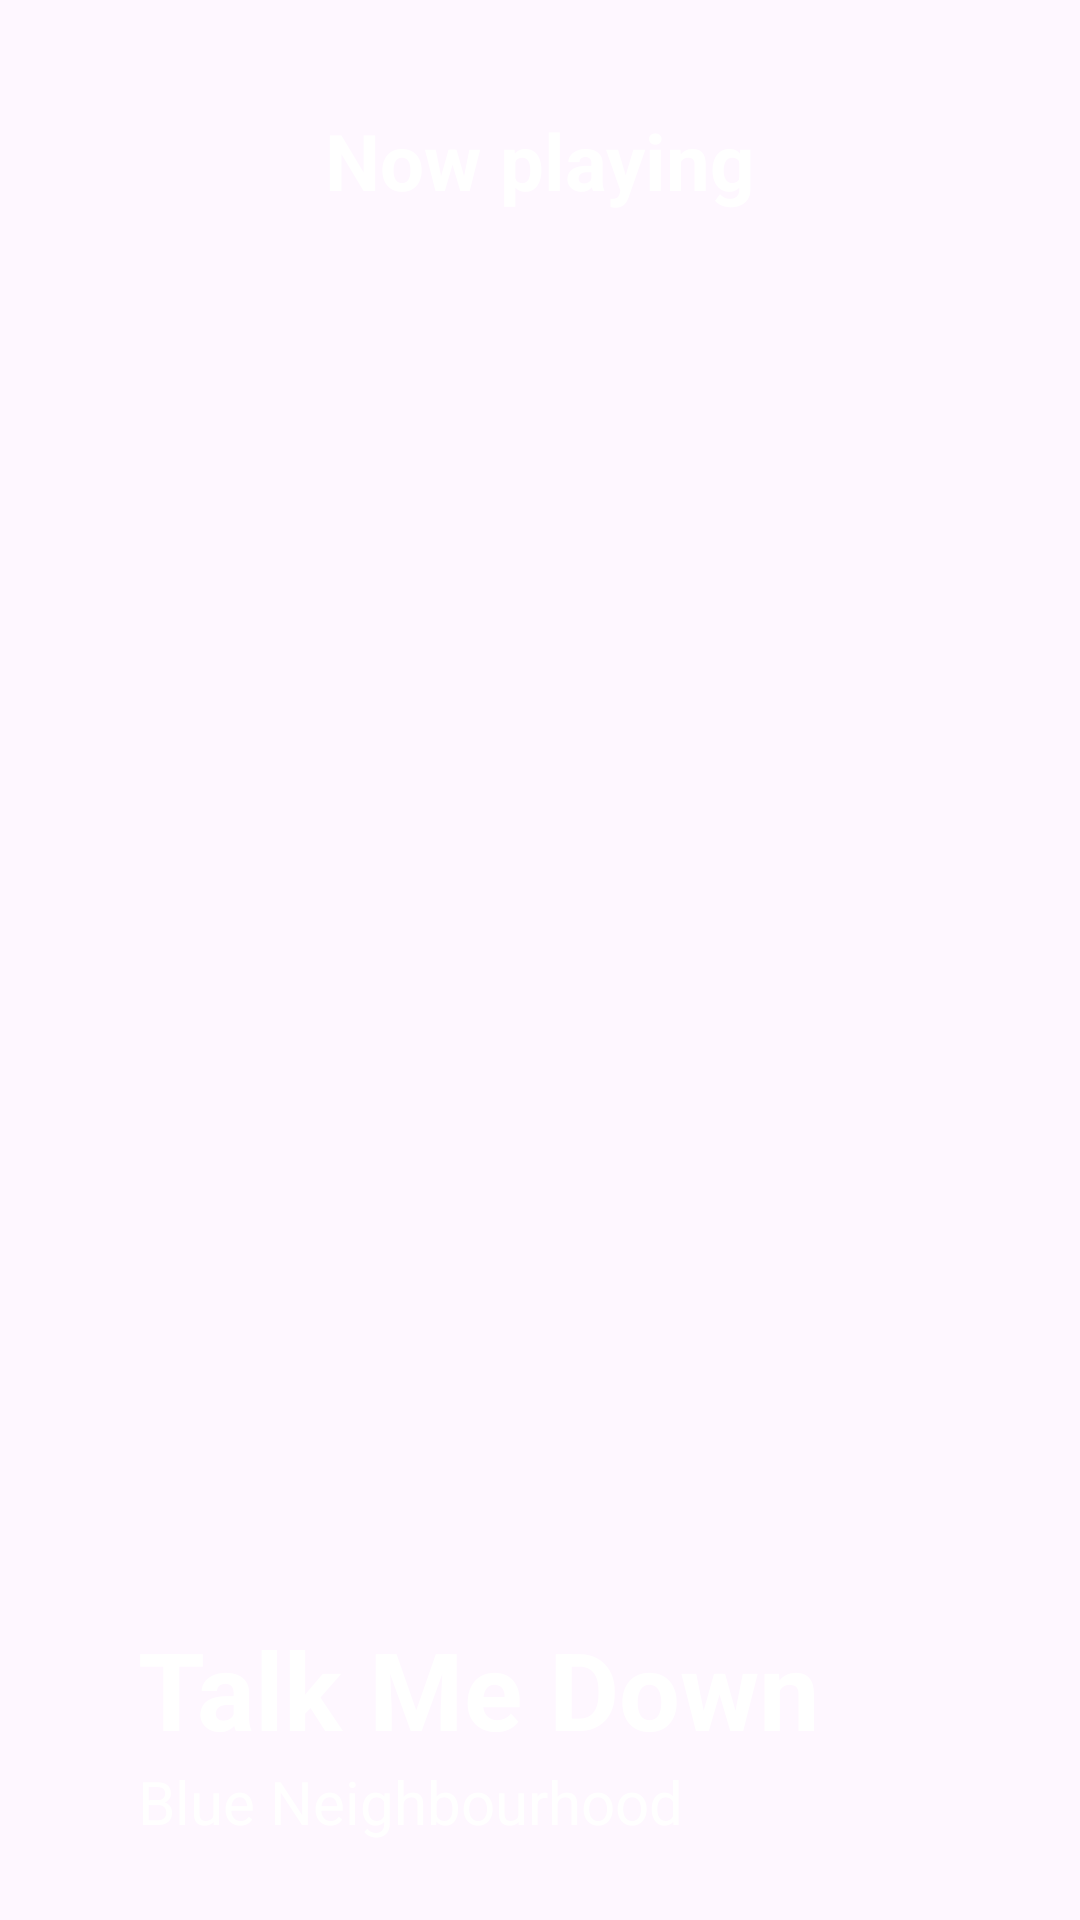

This screen was rendered from an Android layout file. Write that file and the resources it references.
<!-- AndroidManifest.xml: application theme Theme.Hw_3_7 -->
<!-- res/layout/fragment_img.xml -->
<?xml version="1.0" encoding="utf-8"?>
<androidx.constraintlayout.widget.ConstraintLayout xmlns:android="http://schemas.android.com/apk/res/android"
    xmlns:app="http://schemas.android.com/apk/res-auto"
    xmlns:tools="http://schemas.android.com/tools"
    android:layout_width="match_parent"
    android:layout_height="wrap_content"
    tools:context=".ImgFragment">

    <ImageView
        android:id="@+id/img_music"
        android:layout_width="match_parent"
        android:layout_height="match_parent"
        android:scaleType="fitXY"
        android:src="@drawable/ic_background"
        app:layout_constraintEnd_toEndOf="parent"
        app:layout_constraintStart_toStartOf="parent"
        app:layout_constraintTop_toTopOf="parent" />

    <TextView
        android:id="@+id/now_playing"
        android:layout_width="wrap_content"
        android:layout_height="wrap_content"
        android:layout_marginTop="36dp"
        android:text="@string/now_playing"
        android:textColor="@color/white"
        android:textSize="26sp"
        android:textStyle="bold"
        app:layout_constraintEnd_toEndOf="parent"
        app:layout_constraintStart_toStartOf="parent"
        app:layout_constraintTop_toTopOf="parent" />

    <TextView
        android:id="@+id/talk_me_down"
        android:layout_width="wrap_content"
        android:layout_height="wrap_content"
        android:text="@string/talk_me_down"
        android:textColor="@color/white"
        android:textSize="36sp"
        android:textStyle="bold"
        android:layout_marginStart="46dp"
        app:layout_constraintStart_toStartOf="parent"
        app:layout_constraintBottom_toTopOf="@id/blue_neighbourhood"
        />

    <TextView
        android:id="@+id/blue_neighbourhood"
        android:layout_width="wrap_content"
        android:layout_height="wrap_content"
        android:text="@string/blue_neighbourhood"
        android:textColor="@color/white"
        android:textSize="20sp"
        android:layout_marginBottom="26dp"
        app:layout_constraintBottom_toBottomOf="parent"
        app:layout_constraintStart_toStartOf="@id/talk_me_down"/>


</androidx.constraintlayout.widget.ConstraintLayout>
<!-- resources referenced by this layout -->
<resources>
  <string name="blue_neighbourhood">Blue Neighbourhood</string>
  <string name="now_playing">Now playing</string>
  <string name="talk_me_down">Talk Me Down</string>
  <style name="Theme.Hw_3_7" parent="Base.Theme.Hw_3_7" />
  <style name="Base.Theme.Hw_3_7" parent="Theme.Material3.DayNight.NoActionBar">
          
          
      </style>
  <!-- not gathered from this repository: default colours our renderer supplied (Android Studio template values) -->
  <color name="white">#FFFFFFFF</color>
</resources>
